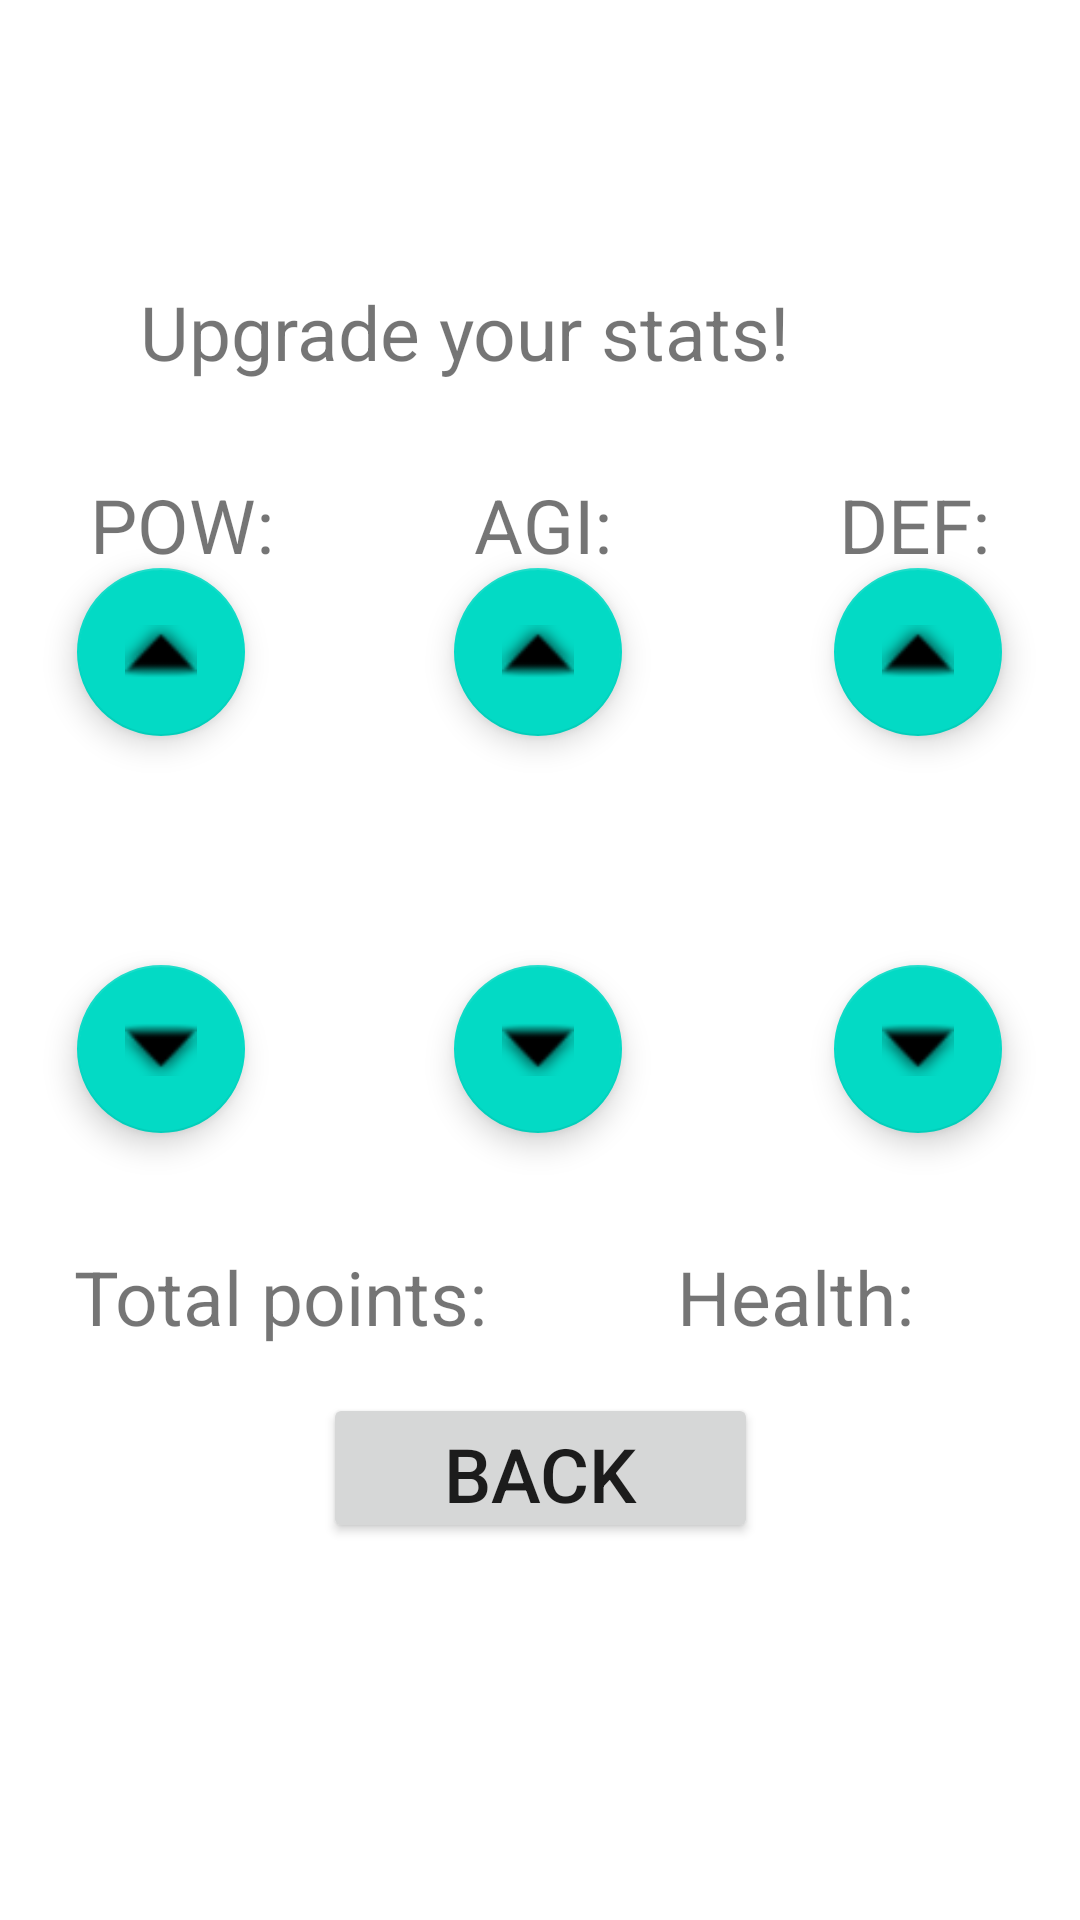

Reconstruct the res/layout file that produces this screen, plus the resources it refers to.
<!-- AndroidManifest.xml: application theme Theme.GhostFinder -->
<!-- res/layout/fragment_level_up.xml -->
<?xml version="1.0" encoding="utf-8"?>
<androidx.constraintlayout.widget.ConstraintLayout xmlns:android="http://schemas.android.com/apk/res/android"
    xmlns:app="http://schemas.android.com/apk/res-auto"
    xmlns:tools="http://schemas.android.com/tools"
    android:layout_width="match_parent"
    android:layout_height="match_parent"
    tools:context=".fragments.LevelUpFragment">

    <com.google.android.material.floatingactionbutton.FloatingActionButton
        android:id="@+id/up_def_button2"
        android:layout_width="wrap_content"
        android:layout_height="wrap_content"
        android:clickable="true"
        android:src="@android:drawable/arrow_up_float"
        app:layout_constraintBottom_toBottomOf="parent"
        app:layout_constraintEnd_toEndOf="parent"
        app:layout_constraintHorizontal_bias="0.915"
        app:layout_constraintStart_toStartOf="parent"
        app:layout_constraintTop_toTopOf="parent"
        app:layout_constraintVertical_bias="0.324" />

    <Button
        android:id="@+id/back_to_game_button"
        android:layout_width="145dp"
        android:layout_height="50dp"
        android:text="@string/back"
        android:textSize="25sp"
        app:layout_constraintBottom_toBottomOf="parent"
        app:layout_constraintEnd_toEndOf="parent"
        app:layout_constraintStart_toStartOf="parent"
        app:layout_constraintTop_toTopOf="parent"
        app:layout_constraintVertical_bias="0.787" />

    <TextView
        android:id="@+id/pow_textview2"
        android:layout_width="wrap_content"
        android:layout_height="wrap_content"
        android:textAlignment="center"
        android:textSize="25sp"
        app:layout_constraintBottom_toBottomOf="parent"
        app:layout_constraintEnd_toEndOf="parent"
        app:layout_constraintHorizontal_bias="0.12"
        app:layout_constraintStart_toStartOf="parent"
        app:layout_constraintTop_toTopOf="parent"
        app:layout_constraintVertical_bias="0.44"
        tools:text="1" />

    <com.google.android.material.floatingactionbutton.FloatingActionButton
        android:id="@+id/down_pow_button2"
        android:layout_width="wrap_content"
        android:layout_height="wrap_content"
        android:clickable="true"
        android:src="@android:drawable/arrow_down_float"
        app:layout_constraintBottom_toBottomOf="parent"
        app:layout_constraintEnd_toEndOf="parent"
        app:layout_constraintHorizontal_bias="0.084"
        app:layout_constraintStart_toStartOf="parent"
        app:layout_constraintTop_toTopOf="parent"
        app:layout_constraintVertical_bias="0.551" />

    <com.google.android.material.floatingactionbutton.FloatingActionButton
        android:id="@+id/down_def_button2"
        android:layout_width="wrap_content"
        android:layout_height="wrap_content"
        android:clickable="true"
        android:src="@android:drawable/arrow_down_float"
        app:layout_constraintBottom_toBottomOf="parent"
        app:layout_constraintEnd_toEndOf="parent"
        app:layout_constraintHorizontal_bias="0.915"
        app:layout_constraintStart_toStartOf="parent"
        app:layout_constraintTop_toTopOf="parent"
        app:layout_constraintVertical_bias="0.551" />

    <com.google.android.material.floatingactionbutton.FloatingActionButton
        android:id="@+id/up_pow_button2"
        android:layout_width="wrap_content"
        android:layout_height="wrap_content"
        android:clickable="true"
        android:src="@android:drawable/arrow_up_float"
        app:layout_constraintBottom_toBottomOf="parent"
        app:layout_constraintEnd_toEndOf="parent"
        app:layout_constraintHorizontal_bias="0.084"
        app:layout_constraintStart_toStartOf="parent"
        app:layout_constraintTop_toTopOf="parent"
        app:layout_constraintVertical_bias="0.324" />

    <com.google.android.material.floatingactionbutton.FloatingActionButton
        android:id="@+id/up_agi_button2"
        android:layout_width="wrap_content"
        android:layout_height="wrap_content"
        android:clickable="true"
        android:src="@android:drawable/arrow_up_float"
        app:layout_constraintBottom_toBottomOf="parent"
        app:layout_constraintEnd_toEndOf="parent"
        app:layout_constraintHorizontal_bias="0.498"
        app:layout_constraintStart_toStartOf="parent"
        app:layout_constraintTop_toTopOf="parent"
        app:layout_constraintVertical_bias="0.324" />

    <TextView
        android:id="@+id/agi_textview2"
        android:layout_width="wrap_content"
        android:layout_height="wrap_content"
        android:textAlignment="center"
        android:textSize="25sp"
        app:layout_constraintBottom_toBottomOf="parent"
        app:layout_constraintEnd_toEndOf="parent"
        app:layout_constraintHorizontal_bias="0.498"
        app:layout_constraintStart_toStartOf="parent"
        app:layout_constraintTop_toTopOf="parent"
        app:layout_constraintVertical_bias="0.44"
        tools:text="1" />

    <TextView
        android:id="@+id/upgrade_stats_textview"
        android:layout_width="351dp"
        android:layout_height="40dp"
        android:layout_marginStart="30dp"
        android:layout_marginEnd="30dp"
        android:text="@string/upgrade_your_stats"
        android:textAlignment="center"
        android:textSize="25sp"
        app:layout_constraintBottom_toBottomOf="parent"
        app:layout_constraintEnd_toEndOf="parent"
        app:layout_constraintHorizontal_bias="1.0"
        app:layout_constraintStart_toStartOf="parent"
        app:layout_constraintTop_toTopOf="parent"
        app:layout_constraintVertical_bias="0.156" />

    <TextView
        android:id="@+id/pow_text_textview"
        android:layout_width="wrap_content"
        android:layout_height="37dp"
        android:layout_marginStart="30dp"
        android:layout_marginEnd="30dp"
        android:text="@string/pow"
        android:textAlignment="center"
        android:textSize="25sp"
        app:layout_constraintBottom_toBottomOf="parent"
        app:layout_constraintEnd_toEndOf="parent"
        app:layout_constraintHorizontal_bias="0.0"
        app:layout_constraintStart_toStartOf="parent"
        app:layout_constraintTop_toTopOf="parent"
        app:layout_constraintVertical_bias="0.262" />

    <TextView
        android:id="@+id/agi_text_textview"
        android:layout_width="wrap_content"
        android:layout_height="37dp"
        android:layout_marginStart="30dp"
        android:layout_marginEnd="30dp"
        android:text="@string/agi"
        android:textAlignment="center"
        android:textSize="25sp"
        app:layout_constraintBottom_toBottomOf="parent"
        app:layout_constraintEnd_toEndOf="parent"
        app:layout_constraintHorizontal_bias="0.503"
        app:layout_constraintStart_toStartOf="parent"
        app:layout_constraintTop_toTopOf="parent"
        app:layout_constraintVertical_bias="0.262" />

    <TextView
        android:id="@+id/def_text_textview"
        android:layout_width="wrap_content"
        android:layout_height="37dp"
        android:layout_marginStart="30dp"
        android:layout_marginEnd="30dp"
        android:text="@string/def"
        android:textAlignment="center"
        android:textSize="25sp"
        app:layout_constraintBottom_toBottomOf="parent"
        app:layout_constraintEnd_toEndOf="parent"
        app:layout_constraintHorizontal_bias="1.0"
        app:layout_constraintStart_toStartOf="parent"
        app:layout_constraintTop_toTopOf="parent"
        app:layout_constraintVertical_bias="0.262" />

    <TextView
        android:id="@+id/total_points_text2"
        android:layout_width="wrap_content"
        android:layout_height="wrap_content"
        android:text="@string/total_points"
        android:textAlignment="center"
        android:textSize="25sp"
        app:layout_constraintBottom_toBottomOf="parent"
        app:layout_constraintEnd_toEndOf="parent"
        app:layout_constraintHorizontal_bias="0.109"
        app:layout_constraintStart_toStartOf="parent"
        app:layout_constraintTop_toTopOf="parent"
        app:layout_constraintVertical_bias="0.685" />

    <TextView
        android:id="@+id/total_sp2"
        android:layout_width="wrap_content"
        android:layout_height="wrap_content"
        android:textAlignment="center"
        android:textSize="25sp"
        app:layout_constraintBottom_toBottomOf="parent"
        app:layout_constraintEnd_toEndOf="parent"
        app:layout_constraintHorizontal_bias="0.455"
        app:layout_constraintStart_toStartOf="parent"
        app:layout_constraintTop_toTopOf="parent"
        app:layout_constraintVertical_bias="0.685"
        tools:text="0" />

    <TextView
        android:id="@+id/level_health_textview"
        android:layout_width="wrap_content"
        android:layout_height="wrap_content"
        android:text="@string/health"
        android:textAlignment="center"
        android:textSize="25sp"
        app:layout_constraintBottom_toBottomOf="parent"
        app:layout_constraintEnd_toEndOf="parent"
        app:layout_constraintHorizontal_bias="0.803"
        app:layout_constraintStart_toStartOf="parent"
        app:layout_constraintTop_toTopOf="parent"
        app:layout_constraintVertical_bias="0.685" />

    <TextView
        android:id="@+id/level_health_text"
        android:layout_width="wrap_content"
        android:layout_height="wrap_content"
        android:textAlignment="center"
        android:textSize="25sp"
        app:layout_constraintBottom_toBottomOf="parent"
        app:layout_constraintEnd_toEndOf="parent"
        app:layout_constraintHorizontal_bias="0.909"
        app:layout_constraintStart_toStartOf="parent"
        app:layout_constraintTop_toTopOf="parent"
        app:layout_constraintVertical_bias="0.685"
        tools:text="0" />

    <com.google.android.material.floatingactionbutton.FloatingActionButton
        android:id="@+id/down_agi_button2"
        android:layout_width="wrap_content"
        android:layout_height="wrap_content"
        android:clickable="true"
        android:src="@android:drawable/arrow_down_float"
        app:layout_constraintBottom_toBottomOf="parent"
        app:layout_constraintEnd_toEndOf="parent"
        app:layout_constraintHorizontal_bias="0.498"
        app:layout_constraintStart_toStartOf="parent"
        app:layout_constraintTop_toTopOf="parent"
        app:layout_constraintVertical_bias="0.551" />

    <TextView
        android:id="@+id/def_textview2"
        android:layout_width="wrap_content"
        android:layout_height="wrap_content"
        android:textAlignment="center"
        android:textSize="25sp"
        app:layout_constraintBottom_toBottomOf="parent"
        app:layout_constraintEnd_toEndOf="parent"
        app:layout_constraintHorizontal_bias="0.874"
        app:layout_constraintStart_toStartOf="parent"
        app:layout_constraintTop_toTopOf="parent"
        app:layout_constraintVertical_bias="0.44"
        tools:text="1" />
</androidx.constraintlayout.widget.ConstraintLayout>
<!-- resources referenced by this layout -->
<resources>
  <string name="agi" translatable="false">AGI: </string>
  <string name="back">Back</string>
  <string name="def" translatable="false">DEF: </string>
  <string name="health">Health: </string>
  <string name="pow" translatable="false">POW: </string>
  <string name="total_points">Total points:</string>
  <string name="upgrade_your_stats">Upgrade your stats!</string>
  <style name="Theme.GhostFinder" parent="Theme.MaterialComponents.DayNight.DarkActionBar">
          
          <item name="colorPrimary">@color/purple_500</item>
          <item name="colorPrimaryVariant">@color/purple_700</item>
          <item name="colorOnPrimary">@color/white</item>
          
          <item name="colorSecondary">@color/teal_200</item>
          <item name="colorSecondaryVariant">@color/teal_700</item>
          <item name="colorOnSecondary">@color/black</item>
          
          <item name="android:statusBarColor" tools:targetApi="l">?attr/colorPrimaryVariant</item>
          
      </style>
  <!-- not gathered from this repository: default colours our renderer supplied (Android Studio template values) -->
  <color name="purple_500">#FF6200EE</color>
  <color name="purple_700">#FF3700B3</color>
  <color name="teal_200">#FF03DAC5</color>
  <color name="teal_700">#FF018786</color>
  <color name="black">#FF000000</color>
  <color name="white">#FFFFFFFF</color>
</resources>
